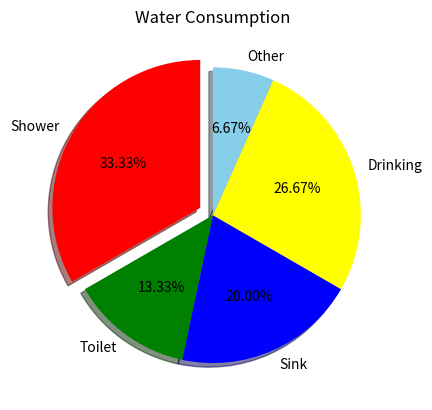

The script that saved this image:
import numpy as np
import matplotlib.pyplot as plt

categories = ["Shower", "Toilet", "Sink", "Drinking", "Other"]
values = np.array([5, 2, 3, 4, 1])
colors = ["red", "green", "blue", "yellow", "skyblue"]

plt.title("Water Consumption")
plt.pie(values,
        labels = categories,
        colors = colors,
        autopct="%1.2f%%",
        explode= [0.1, 0, 0, 0, 0],
        shadow= True,
        startangle= 90)
plt.show()
